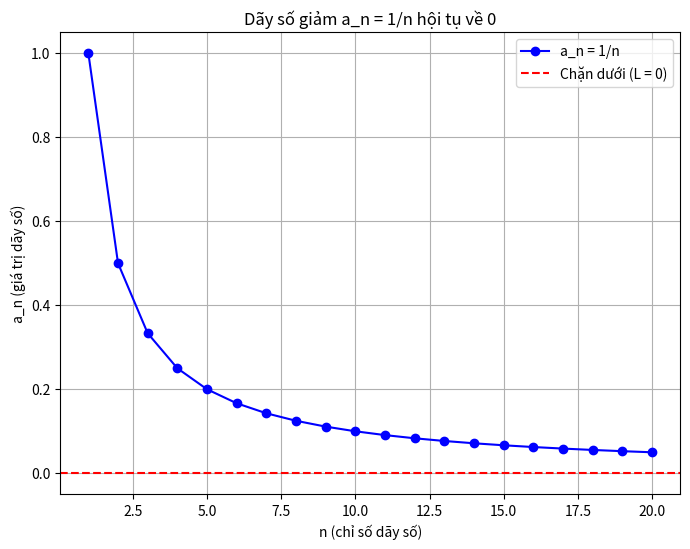

Here is the Python script that generated this plot:
import numpy as np
import matplotlib.pyplot as plt

# Define the sequence a_n = 1/n
n_values = np.arange(1, 21)  # From n = 1 to n = 20
a_n_values = 1 / n_values

# Plotting the sequence
plt.figure(figsize=(8, 6))
plt.plot(n_values, a_n_values, marker='o', linestyle='-', color='b', label="a_n = 1/n")
plt.axhline(0, color='r', linestyle='--', label="Chặn dưới (L = 0)")
plt.title("Dãy số giảm a_n = 1/n hội tụ về 0")
plt.xlabel("n (chỉ số dãy số)")
plt.ylabel("a_n (giá trị dãy số)")
plt.legend()
plt.grid(True)
plt.show()
